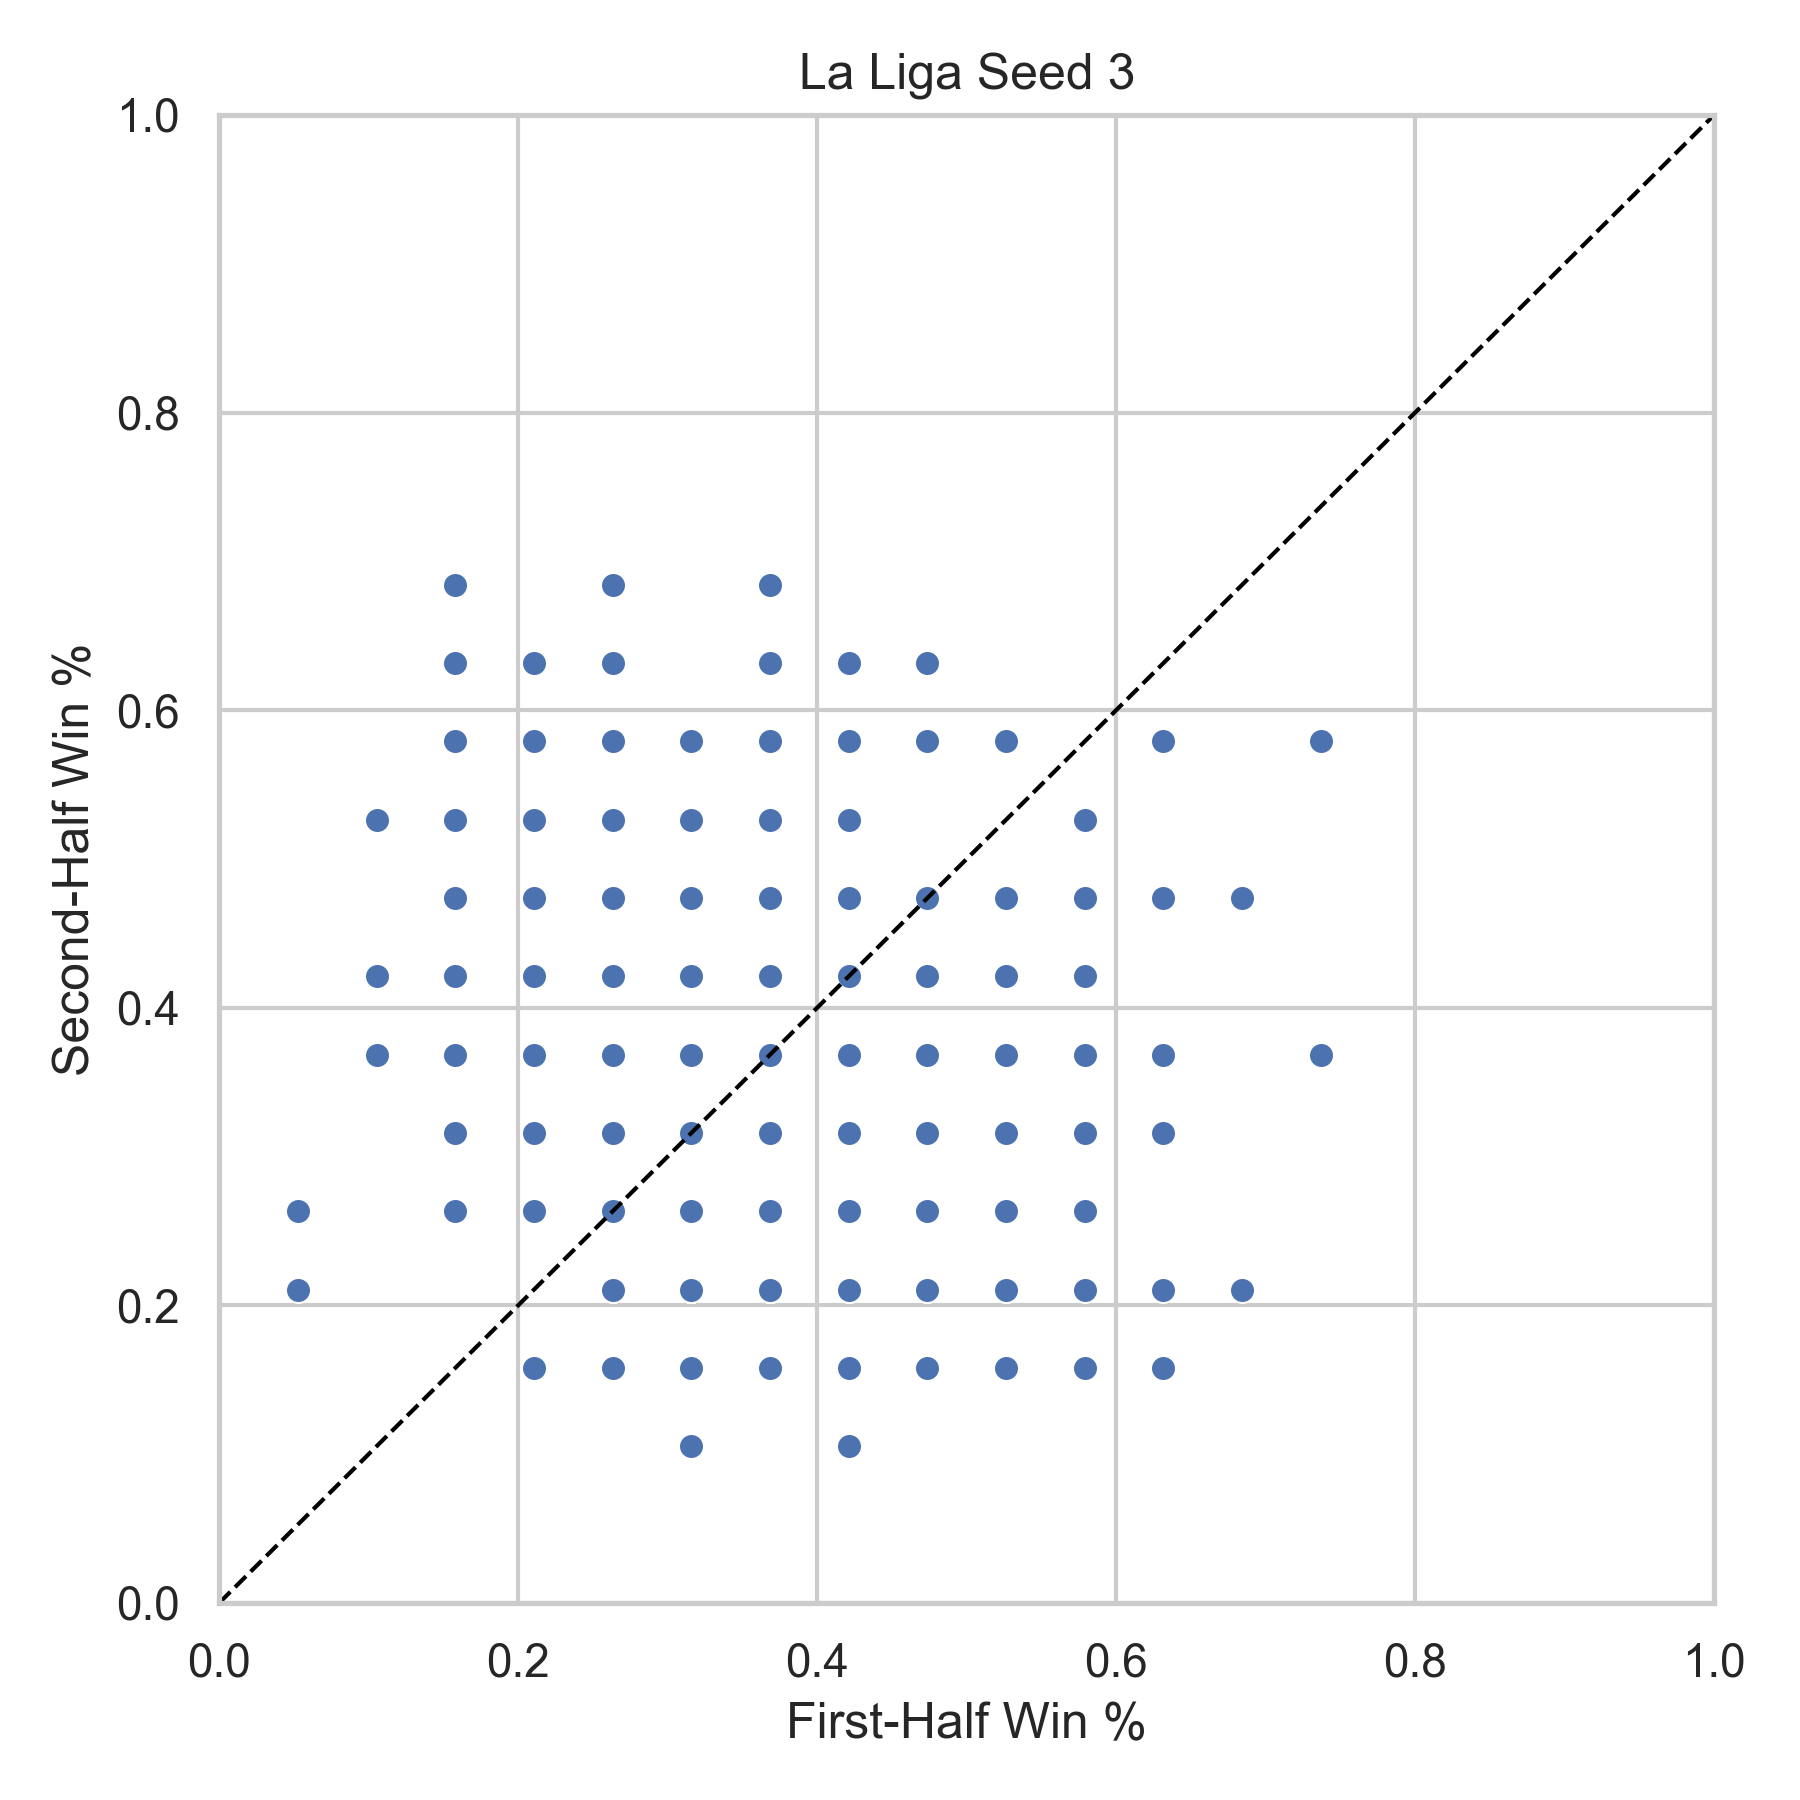

The file beside this chart, header and first rows:
league, season, team, first_half_win_pct, second_half_win_pct, n_first, n_second, seed
La Liga, 2000, ALA, 0.4211, 0.3684, 19, 19, 3
La Liga, 2000, ATHB, 0.4211, 0.4211, 19, 19, 3
La Liga, 2000, BARC, 0.2632, 0.3158, 19, 19, 3
La Liga, 2000, CEL, 0.3158, 0.2632, 19, 19, 3
La Liga, 2000, ESP, 0.3684, 0.4211, 19, 19, 3
La Liga, 2000, LAC, 0.2632, 0.2105, 19, 19, 3
La Liga, 2000, LASP, 0.4211, 0.3158, 19, 19, 3
La Liga, 2000, MALL, 0.4737, 0.4211, 19, 19, 3
La Liga, 2000, MLG, 0.4737, 0.3684, 19, 19, 3
La Liga, 2000, NUM, 0.2632, 0.4211, 19, 19, 3
La Liga, 2000, OSA, 0.2632, 0.3158, 19, 19, 3
La Liga, 2000, OVI, 0.5263, 0.3684, 19, 19, 3
La Liga, 2000, RAYO, 0.4737, 0.3684, 19, 19, 3
La Liga, 2000, RMA, 0.2105, 0.4211, 19, 19, 3
La Liga, 2000, RSO, 0.3684, 0.4211, 19, 19, 3
La Liga, 2000, SAN, 0.5789, 0.2105, 19, 19, 3
La Liga, 2000, VIL, 0.4737, 0.3158, 19, 19, 3
La Liga, 2000, VLC, 0.4211, 0.3158, 19, 19, 3
La Liga, 2000, VLLD, 0.5263, 0.1579, 19, 19, 3
La Liga, 2000, ZAR, 0.5263, 0.4211, 19, 19, 3
La Liga, 2001, ALA, 0.3684, 0.1579, 19, 19, 3
La Liga, 2001, ATHB, 0.3684, 0.4737, 19, 19, 3
La Liga, 2001, BARC, 0.5263, 0.2632, 19, 19, 3
La Liga, 2001, BET, 0.4211, 0.6316, 19, 19, 3
La Liga, 2001, CEL, 0.3684, 0.1579, 19, 19, 3
La Liga, 2001, ESP, 0.5789, 0.5263, 19, 19, 3
La Liga, 2001, LAC, 0.3158, 0.2105, 19, 19, 3
La Liga, 2001, LASP, 0.5263, 0.3158, 19, 19, 3
La Liga, 2001, MALL, 0.2105, 0.1579, 19, 19, 3
La Liga, 2001, MLG, 0.2632, 0.5789, 19, 19, 3
La Liga, 2001, OSA, 0.4211, 0.5263, 19, 19, 3
La Liga, 2001, RAYO, 0.2632, 0.3684, 19, 19, 3
La Liga, 2001, RMA, 0.2105, 0.4211, 19, 19, 3
La Liga, 2001, RSO, 0.3158, 0.4737, 19, 19, 3
La Liga, 2001, SEV, 0.3684, 0.5263, 19, 19, 3
La Liga, 2001, TEN, 0.4211, 0.4737, 19, 19, 3
La Liga, 2001, VIL, 0.3684, 0.4211, 19, 19, 3
La Liga, 2001, VLC, 0.5263, 0.4737, 19, 19, 3
La Liga, 2001, VLLD, 0.3684, 0.3684, 19, 19, 3
La Liga, 2001, ZAR, 0.2632, 0.4211, 19, 19, 3
La Liga, 2002, ALA, 0.3684, 0.5263, 19, 19, 3
La Liga, 2002, ATHB, 0.4737, 0.5789, 19, 19, 3
La Liga, 2002, ATHM, 0.1579, 0.3684, 19, 19, 3
La Liga, 2002, BARC, 0.3684, 0.2105, 19, 19, 3
La Liga, 2002, BET, 0.4737, 0.4211, 19, 19, 3
La Liga, 2002, CEL, 0.4211, 0.3684, 19, 19, 3
La Liga, 2002, ESP, 0.3684, 0.3158, 19, 19, 3
La Liga, 2002, LAC, 0.4211, 0.3684, 19, 19, 3
La Liga, 2002, MALL, 0.4211, 0.3684, 19, 19, 3
La Liga, 2002, MLG, 0.2632, 0.3684, 19, 19, 3
La Liga, 2002, OSA, 0.4211, 0.5263, 19, 19, 3
La Liga, 2002, RAYO, 0.3684, 0.3158, 19, 19, 3
La Liga, 2002, REC, 0.4211, 0.3684, 19, 19, 3
La Liga, 2002, RMA, 0.3158, 0.4211, 19, 19, 3
La Liga, 2002, RSO, 0.4211, 0.5263, 19, 19, 3
La Liga, 2002, SAN, 0.5263, 0.3158, 19, 19, 3
La Liga, 2002, SEV, 0.4211, 0.4211, 19, 19, 3
La Liga, 2002, VIL, 0.6316, 0.3684, 19, 19, 3
La Liga, 2002, VLC, 0.4211, 0.4211, 19, 19, 3
La Liga, 2002, VLLD, 0.3158, 0.3158, 19, 19, 3
... 400 more rows
